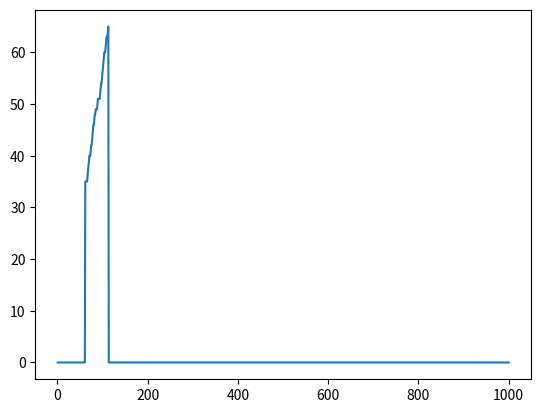

This chart was generated by the following Python code:
#0-tail
#1-head
import random
import matplotlib.pyplot as plt

n=1000
heads = []
games = [*range(1,n+1,1)]
counter = 0
for _ in range(n):
    x = random.randint(0, 1)
    if x==1: counter+=1
    if counter>=35 and counter<=65: heads.append(counter)
    else: heads.append(0)
print(counter)

# plt.ylim([35,66])
# plt.xlim([1,1000])
plt.plot(games, heads)
plt.show()
